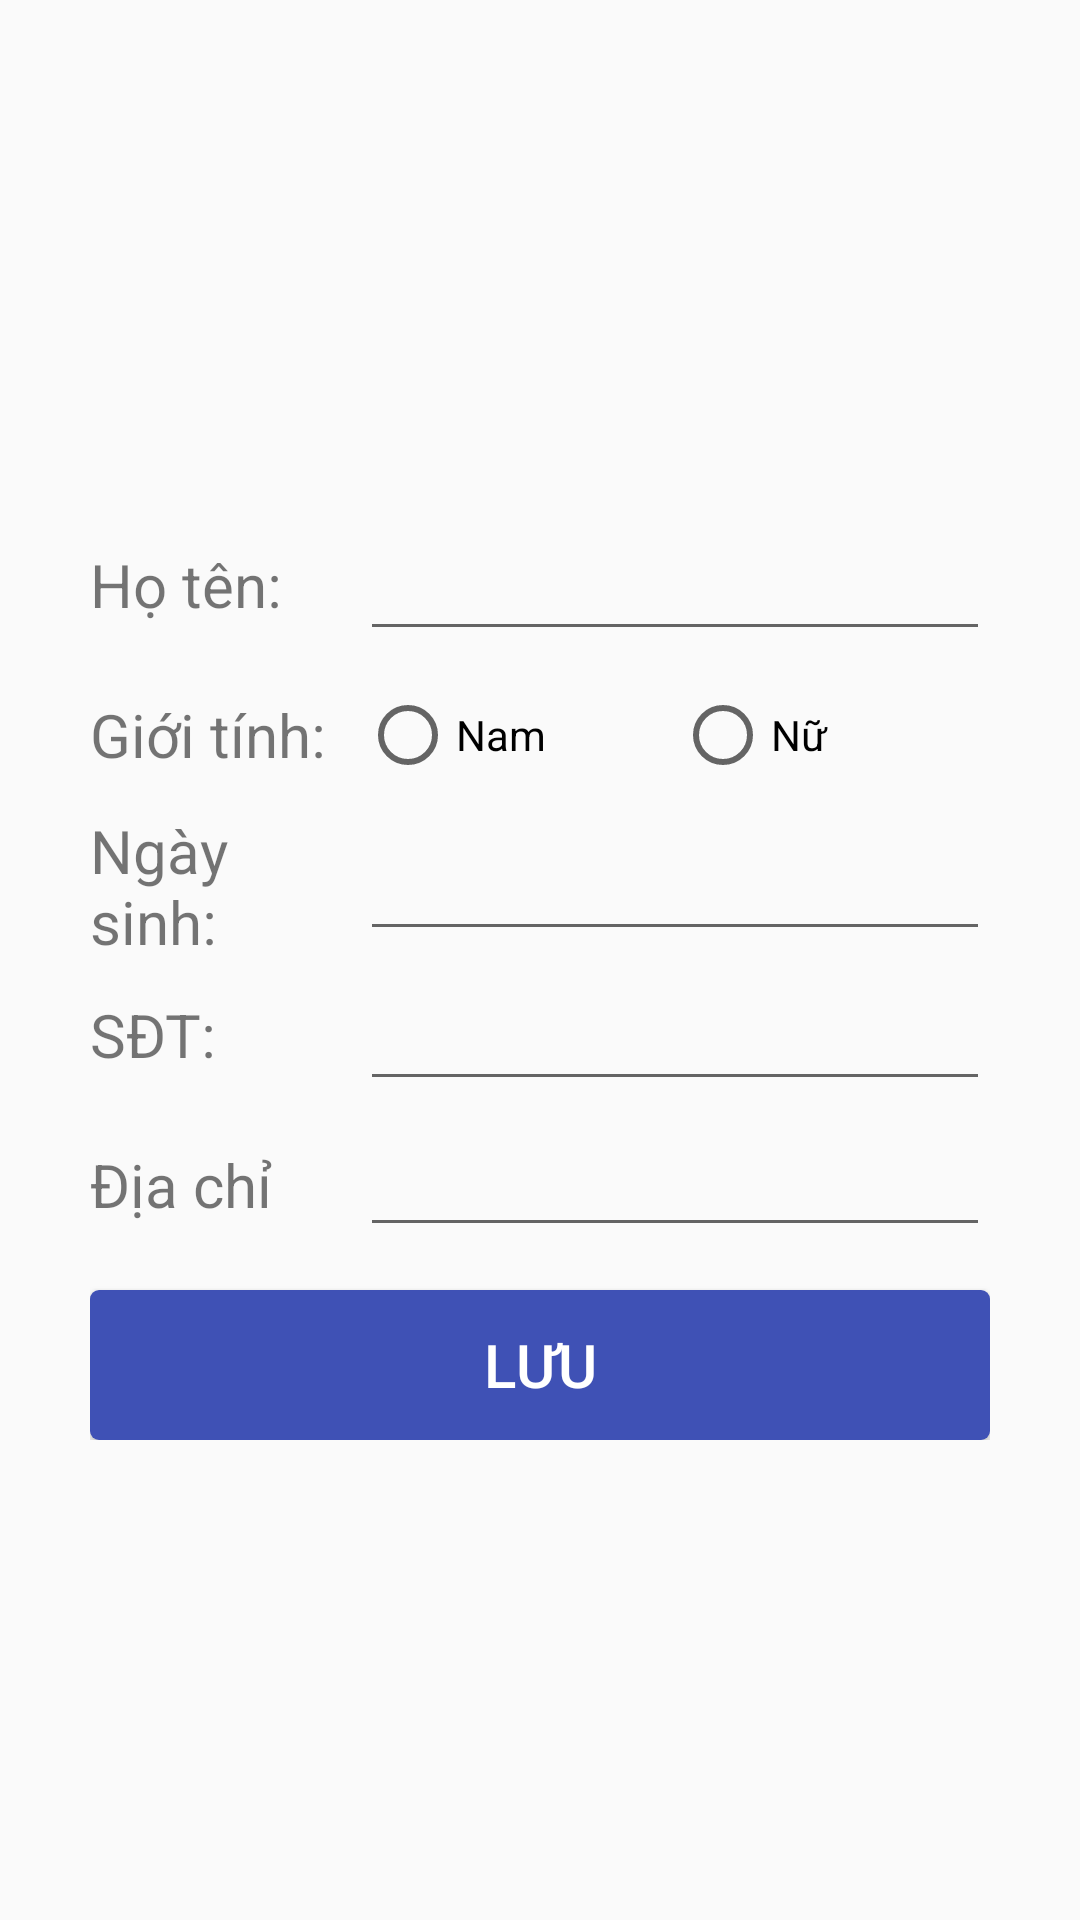

This screen was rendered from an Android layout file. Write that file and the resources it references.
<!-- AndroidManifest.xml: application theme AppTheme -->
<!-- res/layout/fragment_information.xml -->
<RelativeLayout xmlns:android="http://schemas.android.com/apk/res/android"
    xmlns:app="http://schemas.android.com/apk/res-auto"
    xmlns:tools="http://schemas.android.com/tools"
    android:layout_width="match_parent"
    android:layout_height="match_parent"
    tools:context="com.example.administrator.nuoctinhkhiet.Fragments.InformationFragment">

    

    <ScrollView
        android:layout_width="match_parent"
        android:layout_height="match_parent">

        <LinearLayout
            android:layout_width="match_parent"
            android:layout_height="match_parent"
            android:orientation="vertical"
            android:paddingLeft="30dp"
            android:paddingRight="30dp">

            <LinearLayout
                android:layout_width="match_parent"
                android:layout_height="match_parent"
                android:gravity="center"
                android:orientation="vertical">

                <ImageView
                    android:id="@+id/imgAvatar"
                    android:layout_width="150dp"
                    android:layout_height="150dp"
                    android:layout_gravity="center"
                    android:layout_margin="10dp"
                    app:srcCompat="@mipmap/ic_launcher" />
            </LinearLayout>

            <LinearLayout
                android:layout_width="match_parent"
                android:layout_height="50dp"
                android:gravity="center"
                android:orientation="horizontal">

                <TextView
                    android:id="@+id/textView7"
                    android:layout_width="match_parent"
                    android:layout_height="wrap_content"
                    android:layout_weight="0.7"
                    android:text="Họ tên: "
                    android:textSize="20sp" />

                <EditText
                    android:id="@+id/txtName"
                    android:layout_width="match_parent"
                    android:layout_height="wrap_content"
                    android:layout_weight="0.3"
                    android:ems="10"
                    android:inputType="textPersonName"
                    android:textSize="20sp" />
            </LinearLayout>

            <LinearLayout
                android:layout_width="match_parent"
                android:layout_height="50dp"
                android:gravity="center"
                android:orientation="horizontal">

                <TextView
                    android:id="@+id/textView2"
                    android:layout_width="match_parent"
                    android:layout_height="wrap_content"
                    android:layout_weight="0.7"
                    android:text="Giới tính: "
                    android:textSize="20sp" />

                <RadioGroup
                    android:layout_width="match_parent"
                    android:layout_height="match_parent"
                    android:layout_weight="0.3"
                    android:gravity="center"
                    android:orientation="horizontal">

                    <RadioButton
                        android:id="@+id/rdbtnMale"
                        android:layout_width="match_parent"
                        android:layout_height="wrap_content"
                        android:layout_weight="1"
                        android:text="Nam" />

                    <RadioButton
                        android:id="@+id/rdbtnFemale"
                        android:layout_width="match_parent"
                        android:layout_height="wrap_content"
                        android:layout_weight="1"
                        android:text="Nữ" />
                </RadioGroup>

            </LinearLayout>

            <LinearLayout
                android:layout_width="match_parent"
                android:layout_height="50dp"
                android:gravity="center"
                android:orientation="horizontal">

                <TextView
                    android:id="@+id/textView3"
                    android:layout_width="match_parent"
                    android:layout_height="wrap_content"
                    android:layout_weight="0.7"
                    android:text="Ngày sinh:"
                    android:textSize="20sp" />

                <EditText
                    android:id="@+id/txtDOB"
                    android:layout_width="match_parent"
                    android:layout_height="wrap_content"
                    android:layout_weight="0.3"
                    android:ems="10"
                    android:inputType="date"
                    android:textSize="20sp" />
            </LinearLayout>

            <LinearLayout
                android:layout_width="match_parent"
                android:layout_height="50dp"
                android:gravity="center"
                android:orientation="horizontal">

                <TextView
                    android:id="@+id/textView4"
                    android:layout_width="match_parent"
                    android:layout_height="wrap_content"
                    android:layout_weight="0.7"
                    android:text="SĐT: "
                    android:textSize="20sp" />

                <EditText
                    android:id="@+id/txtPhoneNumber"
                    android:layout_width="match_parent"
                    android:layout_height="wrap_content"
                    android:layout_weight="0.3"
                    android:ems="10"
                    android:inputType="phone"
                    android:textSize="20sp" />
            </LinearLayout>

            <LinearLayout
                android:layout_width="match_parent"
                android:layout_height="50dp"
                android:gravity="center"
                android:orientation="horizontal">

                <TextView
                    android:id="@+id/textView5"
                    android:layout_width="match_parent"
                    android:layout_height="wrap_content"
                    android:layout_weight="0.7"
                    android:text="Địa chỉ"
                    android:textSize="20sp" />

                <EditText
                    android:id="@+id/txtAddress"
                    android:layout_width="match_parent"
                    android:layout_height="wrap_content"
                    android:layout_weight="0.3"
                    android:ems="10"
                    android:inputType="text" />

            </LinearLayout>

            <Button
                android:id="@+id/button2"
                android:layout_width="match_parent"
                android:layout_height="50dp"
                android:layout_marginTop="10dp"
                android:background="@drawable/button_primary"
                android:text="Lưu"
                android:textColor="@color/colorText"
                android:textSize="20sp" />

        </LinearLayout>
    </ScrollView>
</RelativeLayout>
<!-- resources referenced by this layout -->
<resources>
  <color name="colorText">#fff</color>
  <!-- drawable button_primary (drawable) -->
  <?xml version="1.0" encoding="utf-8"?>
  <selector
      xmlns:android="http://schemas.android.com/apk/res/android">
  
      
          
              
                  
                  
                  
              
                  
          
      
  
      <item>
  
          <shape>
              <gradient
                  android:endColor="@color/colorPrimary"
                  android:startColor="@color/colorPrimary"
                  android:angle="270" />
  
              <corners
                  android:radius="3dp" />
          </shape>
      </item>
  </selector>
  <style name="AppTheme" parent="Theme.AppCompat.Light.NoActionBar">
          
          <item name="colorPrimary">@color/colorPrimary</item>
          <item name="colorPrimaryDark">@color/colorPrimaryDark</item>
          <item name="colorAccent">@color/colorAccent</item>
      </style>
  <color name="colorPrimary">#3F51B5</color>
  <color name="colorPrimaryDark">#303F9F</color>
  <color name="colorAccent">#3F51B5</color>
</resources>
